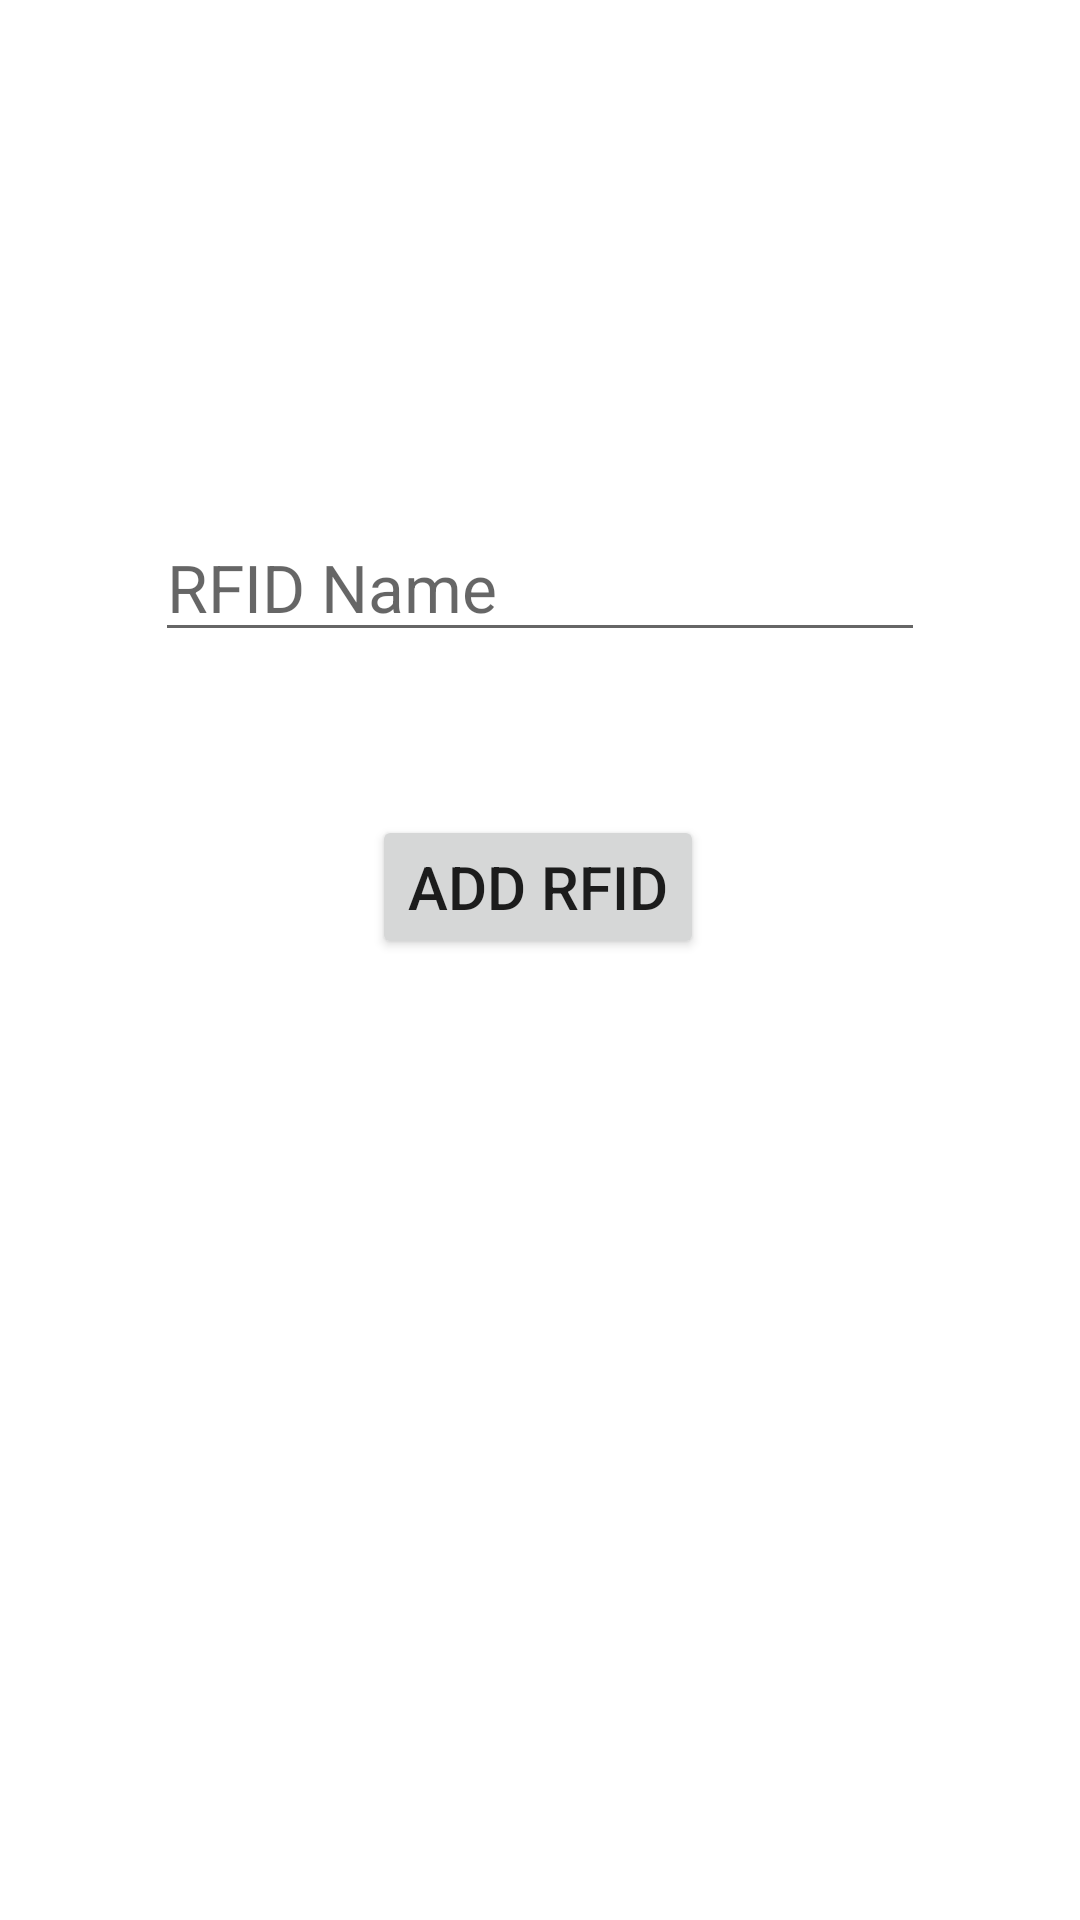

Reconstruct the res/layout file that produces this screen, plus the resources it refers to.
<!-- AndroidManifest.xml: application theme Theme.Embarcados -->
<!-- res/layout/fragment_add_r_f_i_d.xml -->
<?xml version="1.0" encoding="utf-8"?>
<FrameLayout xmlns:android="http://schemas.android.com/apk/res/android"
    xmlns:app="http://schemas.android.com/apk/res-auto"
    xmlns:tools="http://schemas.android.com/tools"
    android:layout_width="match_parent"
    android:layout_height="match_parent"
    tools:context=".presentation.views.AddRFIDFragment">

    
    <androidx.constraintlayout.widget.ConstraintLayout
        android:layout_width="match_parent"
        android:layout_height="match_parent">

        <EditText
            android:id="@+id/rfid_name"
            android:layout_width="wrap_content"
            android:layout_height="wrap_content"
            android:ems="10"
            android:hint="RFID Name"
            android:inputType="text"
            android:textSize="22dp"
            app:layout_constraintBottom_toBottomOf="parent"
            app:layout_constraintEnd_toEndOf="parent"
            app:layout_constraintStart_toStartOf="parent"
            app:layout_constraintTop_toTopOf="parent"
            app:layout_constraintVertical_bias="0.288" />

        <Button
            android:id="@+id/send_add_rfid_pkg_btn"
            android:layout_width="wrap_content"
            android:layout_height="wrap_content"
            android:text="Add RFID"
            android:textSize="20dp"
            app:layout_constraintBottom_toBottomOf="parent"
            app:layout_constraintEnd_toEndOf="parent"
            app:layout_constraintHorizontal_bias="0.497"
            app:layout_constraintStart_toStartOf="parent"
            app:layout_constraintTop_toBottomOf="@+id/rfid_name"
            app:layout_constraintVertical_bias="0.145" />
    </androidx.constraintlayout.widget.ConstraintLayout>

</FrameLayout>
<!-- resources referenced by this layout -->
<resources>
  <style name="Theme.Embarcados" parent="Base.Theme.Embarcados" />
  <style name="Base.Theme.Embarcados" parent="Theme.MaterialComponents.DayNight.DarkActionBar">
  
      </style>
</resources>
